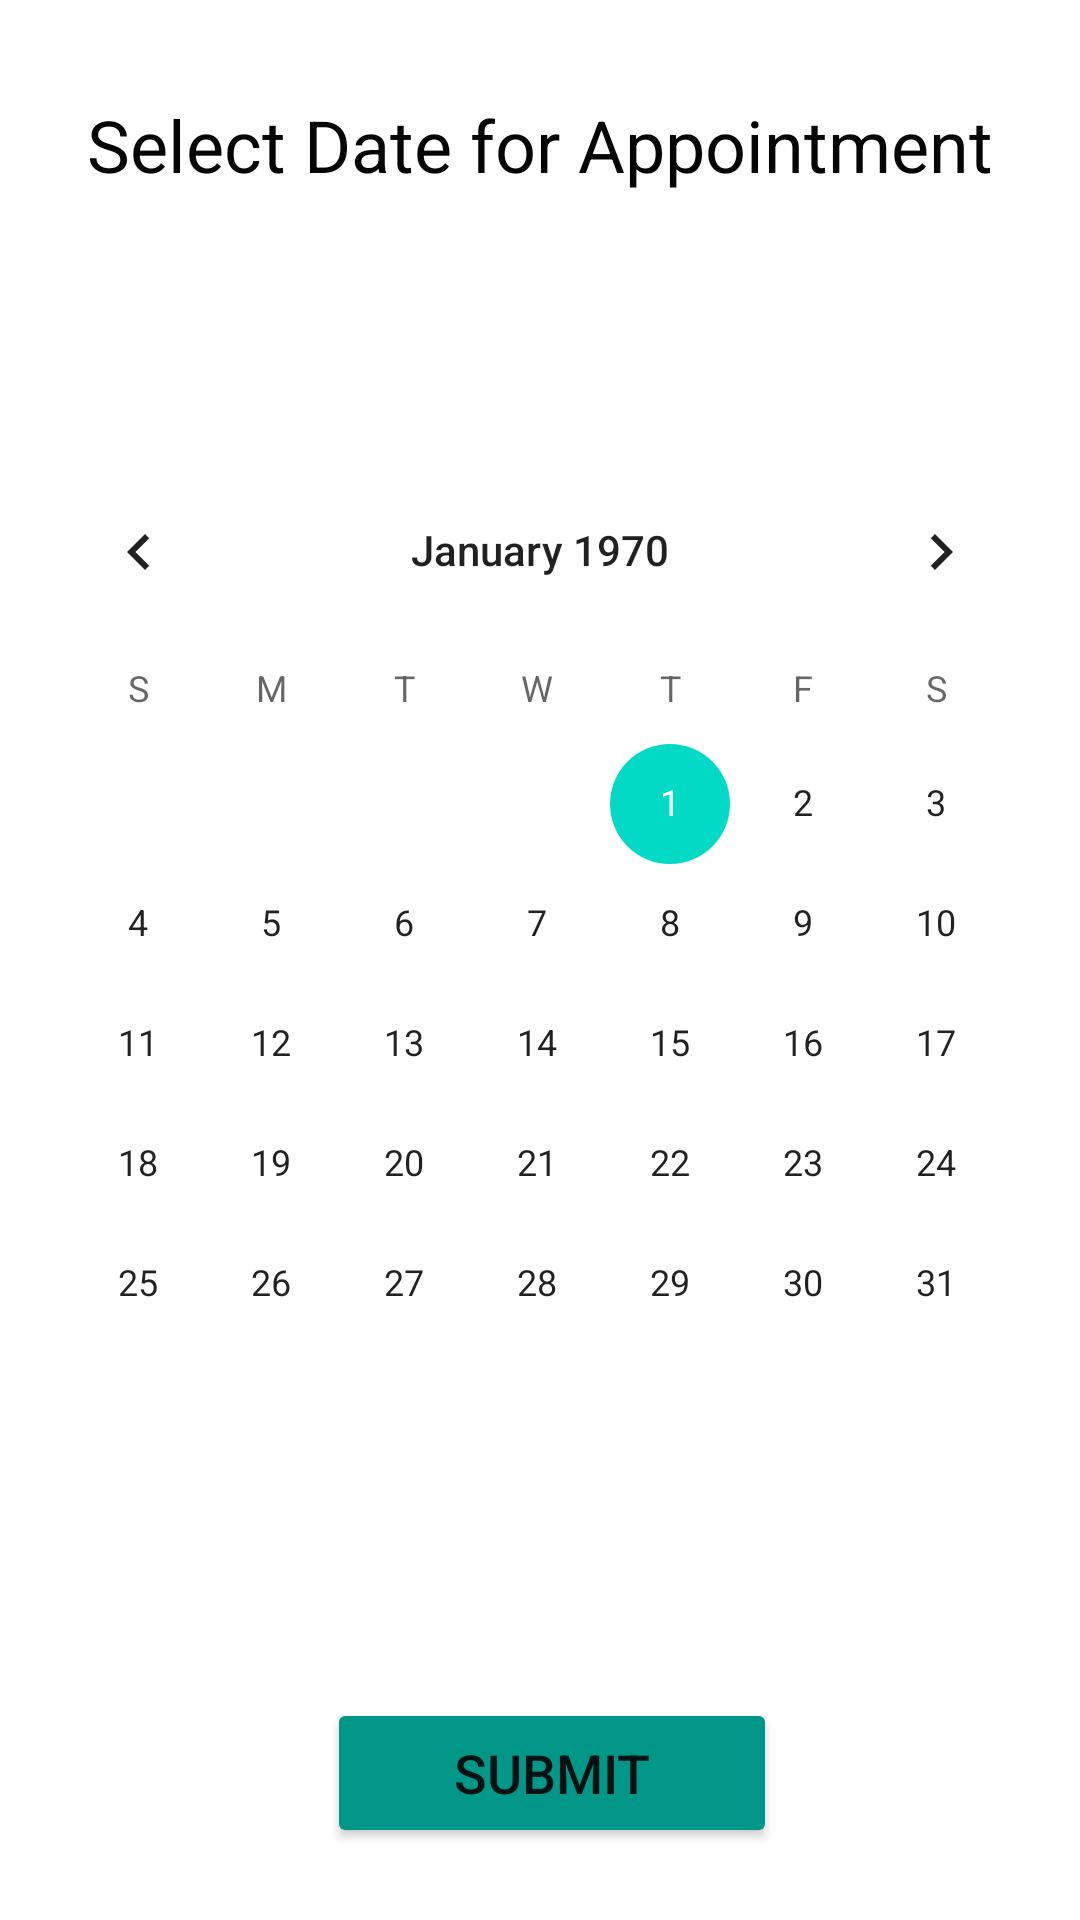

Produce the Android XML layout that renders to this screen, including the resource entries it uses.
<!-- AndroidManifest.xml: application theme Theme.Appointment -->
<!-- res/layout/activity_select_date.xml -->
<?xml version="1.0" encoding="utf-8"?>
<androidx.constraintlayout.widget.ConstraintLayout xmlns:android="http://schemas.android.com/apk/res/android"
    xmlns:app="http://schemas.android.com/apk/res-auto"
    xmlns:tools="http://schemas.android.com/tools"
    android:layout_width="match_parent"
    android:layout_height="match_parent"
    tools:context=".SelectAppointmentDate">

    <TextView
        android:id="@+id/textView2"
        android:layout_width="wrap_content"
        android:layout_height="wrap_content"
        android:layout_marginStart="8dp"
        android:layout_marginTop="32dp"
        android:layout_marginEnd="8dp"
        android:text="Select Date for Appointment"
        android:textColor="#050505"
        android:textSize="24sp"
        app:layout_constraintEnd_toEndOf="parent"
        app:layout_constraintStart_toStartOf="parent"
        app:layout_constraintTop_toTopOf="parent" />

    <Button
        android:id="@+id/button"
        android:layout_width="150dp"
        android:layout_height="50dp"
        android:layout_marginStart="8dp"
        android:layout_marginBottom="24dp"
        android:backgroundTint="#009688"
        android:text="Submit"
        android:textSize="18sp"
        app:iconTint="#009688"
        app:layout_constraintBottom_toBottomOf="parent"
        app:layout_constraintEnd_toEndOf="parent"
        app:layout_constraintStart_toStartOf="parent" />

    <CalendarView
        android:id="@+id/calendarView"
        android:layout_width="352dp"
        android:layout_height="342dp"
        android:layout_marginTop="150dp"
        app:layout_constraintEnd_toEndOf="parent"
        app:layout_constraintStart_toStartOf="parent"
        app:layout_constraintTop_toTopOf="parent" />
</androidx.constraintlayout.widget.ConstraintLayout>
<!-- resources referenced by this layout -->
<resources>
  <style name="Theme.Appointment" parent="Theme.MaterialComponents.DayNight.NoActionBar">
          
          <item name="colorPrimary">@color/purple_500</item>
          <item name="colorPrimaryVariant">@color/white</item>
          <item name="colorOnPrimary">@color/white</item>
          
          <item name="colorSecondary">@color/teal_200</item>
          <item name="colorSecondaryVariant">@color/teal_700</item>
          <item name="colorOnSecondary">@color/black</item>
          
          
  
          <item name="android:statusBarColor" tools:targetApi="l">@color/white</item>
          <item name="android:windowLightStatusBar" tools:targetApi="M">true</item>
          
      </style>
  <color name="purple_500">#51C1B1</color>
  <color name="white">#FFFFFFFF</color>
  <color name="teal_200">#FF03DAC5</color>
  <color name="teal_700">#FF018786</color>
  <color name="black">#FF000000</color>
</resources>
